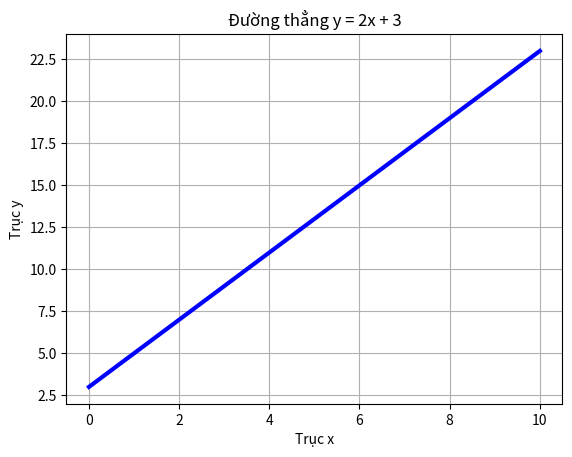

Recreate this plot in Python.
import matplotlib.pyplot as plt
import numpy as np

x = np.linspace(0, 10, 20)
y = 2 * x + 3

fig, ax = plt.subplots()
ax.plot(x, y, color='blue', linewidth=3)

ax.set_title('Đường thẳng y = 2x + 3')
ax.set_xlabel('Trục x')
ax.set_ylabel('Trục y')
ax.grid(True)

plt.show()